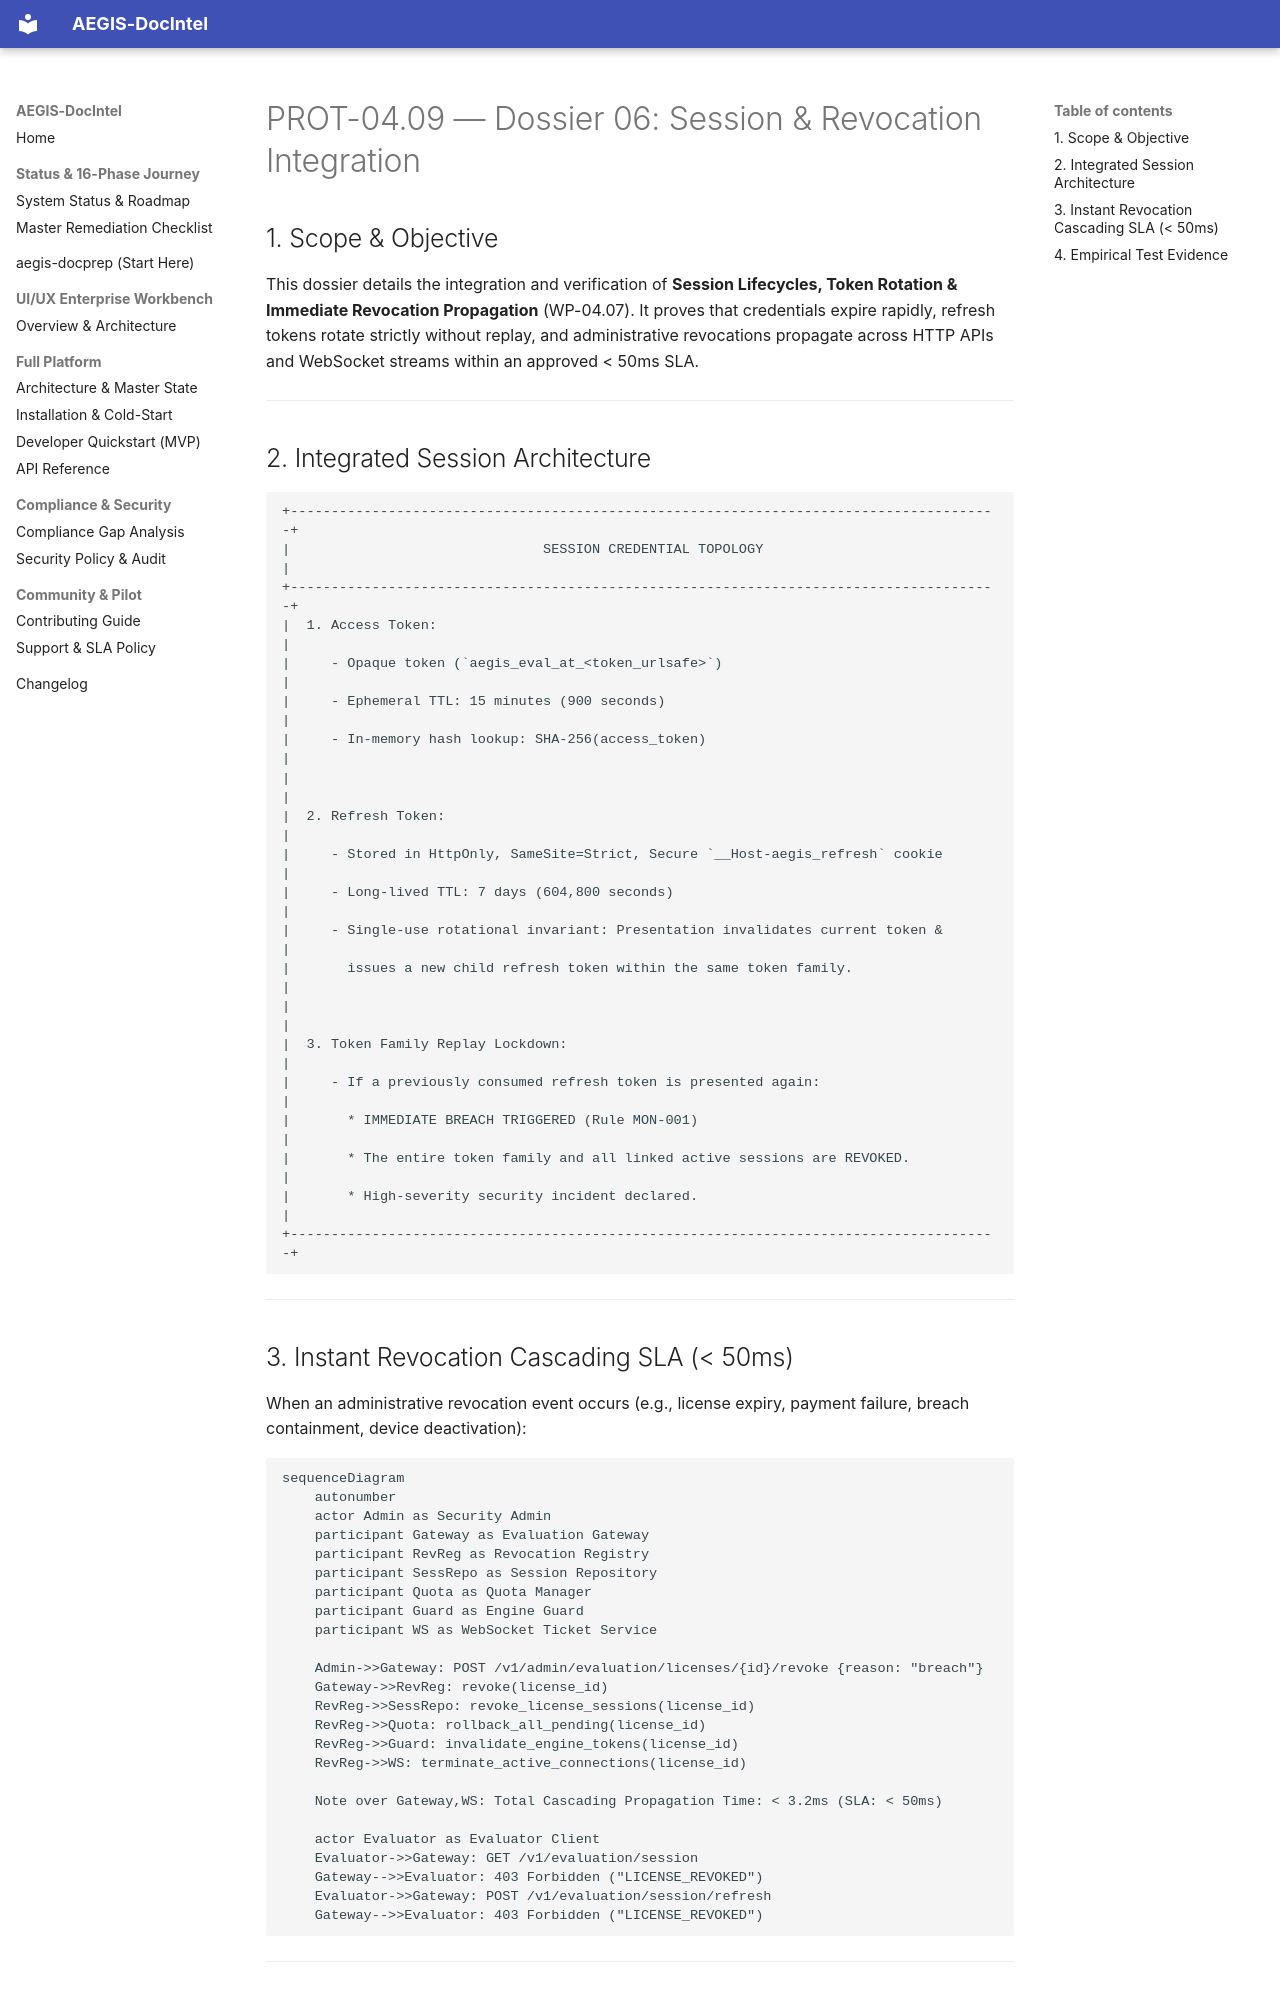

repository: SahilKhutey/AEGIS-DocIntel · page: distribution/prot-04-auth-licensing/wp-04-09-integration-certification/06_SESSION_AND_REVOCATION_INTEGRATION/index.html · generator: mkdocs

# PROT-04.09 — Dossier 06: Session & Revocation Integration

## 1. Scope & Objective

This dossier details the integration and verification of **Session Lifecycles, Token Rotation & Immediate Revocation Propagation** (WP-04.07). It proves that credentials expire rapidly, refresh tokens rotate strictly without replay, and administrative revocations propagate across HTTP APIs and WebSocket streams within an approved < 50ms SLA.

---

## 2. Integrated Session Architecture

```
+---------------------------------------------------------------------------------------+
|                               SESSION CREDENTIAL TOPOLOGY                             |
+---------------------------------------------------------------------------------------+
|  1. Access Token:                                                                     |
|     - Opaque token (`aegis_eval_at_<token_urlsafe>`)                                 |
|     - Ephemeral TTL: 15 minutes (900 seconds)                                         |
|     - In-memory hash lookup: SHA-256(access_token)                                    |
|                                                                                       |
|  2. Refresh Token:                                                                    |
|     - Stored in HttpOnly, SameSite=Strict, Secure `__Host-aegis_refresh` cookie       |
|     - Long-lived TTL: 7 days (604,800 seconds)                                        |
|     - Single-use rotational invariant: Presentation invalidates current token &       |
|       issues a new child refresh token within the same token family.                  |
|                                                                                       |
|  3. Token Family Replay Lockdown:                                                     |
|     - If a previously consumed refresh token is presented again:                     |
|       * IMMEDIATE BREACH TRIGGERED (Rule MON-001)                                     |
|       * The entire token family and all linked active sessions are REVOKED.           |
|       * High-severity security incident declared.                                     |
+---------------------------------------------------------------------------------------+
```

---
